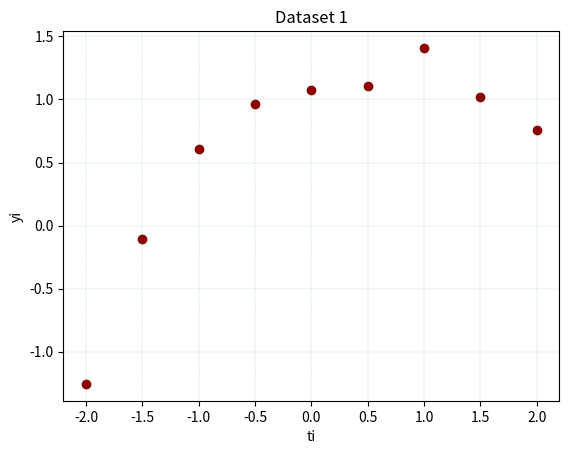

Generate this figure with matplotlib:
import numpy as np
import math
ti = [-2.0, -1.5, -1.0, -0.5, 0.0, 0.5, 1.0, 1.5, 2.0]
yi = [-1.2557, -0.1074, 0.6040, 0.9605, 1.0730, 1.1060, 1.4090, 1.0223, 0.7559]
#-----------------------
import matplotlib.pyplot as plt
plt.scatter(ti, yi, color='darkred')
plt.xlabel('ti')
plt.ylabel('yi')
plt.title('Dataset 1', fontstyle='italic')
plt.grid(color='green', linestyle='--', linewidth=0.1)
plt.show()
#------------------------